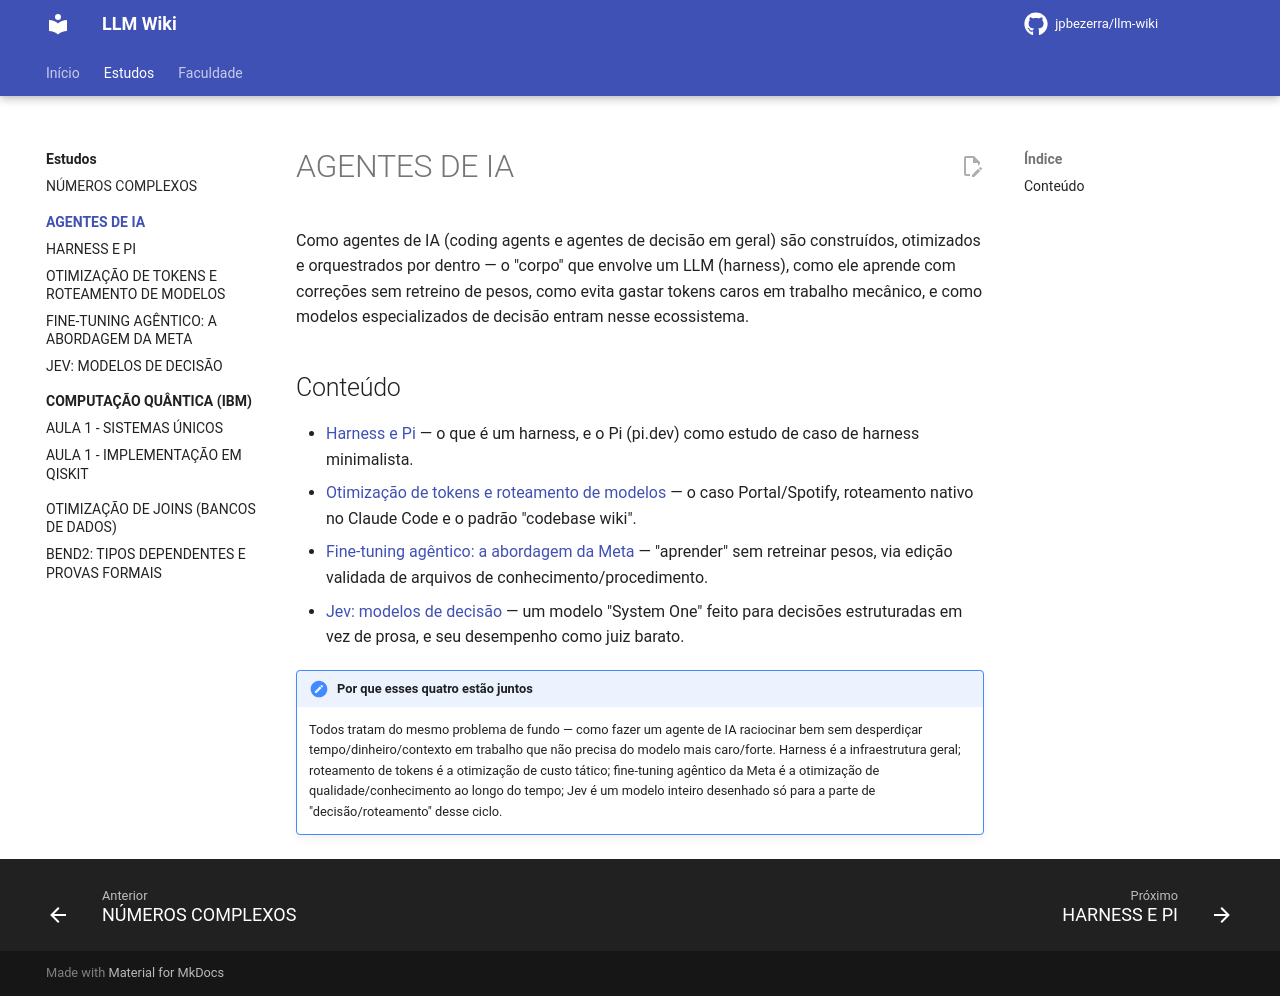

repository: jpbezerra/LLM-Wiki · page: estudos/agentes-de-ia/index.html · generator: mkdocs

# AGENTES DE IA

Como agentes de IA (coding agents e agentes de decisão em geral) são construídos, otimizados e orquestrados por dentro — o "corpo" que envolve um LLM (harness), como ele aprende com correções sem retreino de pesos, como evita gastar tokens caros em trabalho mecânico, e como modelos especializados de decisão entram nesse ecossistema.

## Conteúdo

- [Harness e Pi](harness-e-pi.md) — o que é um harness, e o Pi (pi.dev) como estudo de caso de harness minimalista.
- [Otimização de tokens e roteamento de modelos](otimizacao-tokens-roteamento.md) — o caso Portal/Spotify, roteamento nativo no Claude Code e o padrão "codebase wiki".
- [Fine-tuning agêntico: a abordagem da Meta](fine-tuning-agentico-meta.md) — "aprender" sem retreinar pesos, via edição validada de arquivos de conhecimento/procedimento.
- [Jev: modelos de decisão](jev-modelos-decisao.md) — um modelo "System One" feito para decisões estruturadas em vez de prosa, e seu desempenho como juiz barato.

!!! note "Por que esses quatro estão juntos"
    Todos tratam do mesmo problema de fundo — como fazer um agente de IA raciocinar bem sem desperdiçar tempo/dinheiro/contexto em trabalho que não precisa do modelo mais caro/forte. Harness é a infraestrutura geral; roteamento de tokens é a otimização de custo tático; fine-tuning agêntico da Meta é a otimização de qualidade/conhecimento ao longo do tempo; Jev é um modelo inteiro desenhado só para a parte de "decisão/roteamento" desse ciclo.
